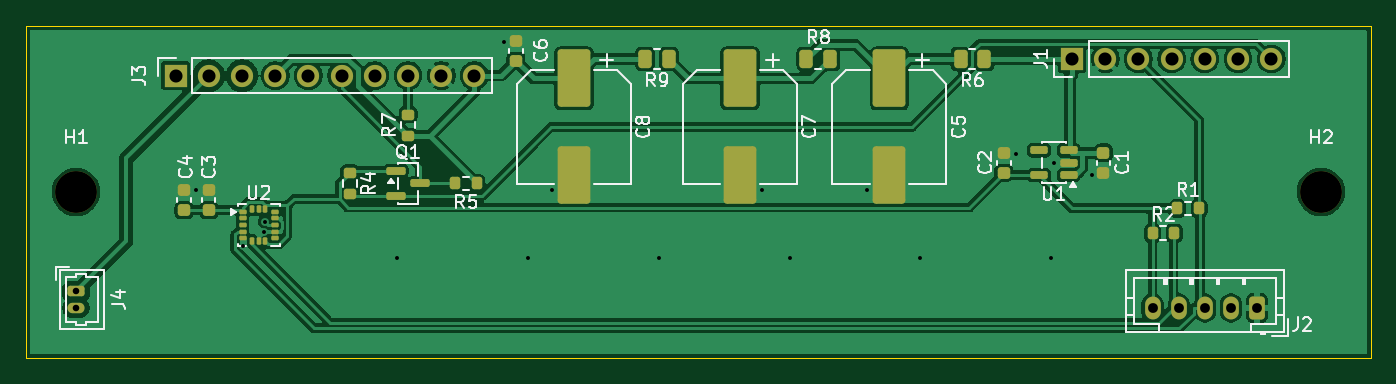
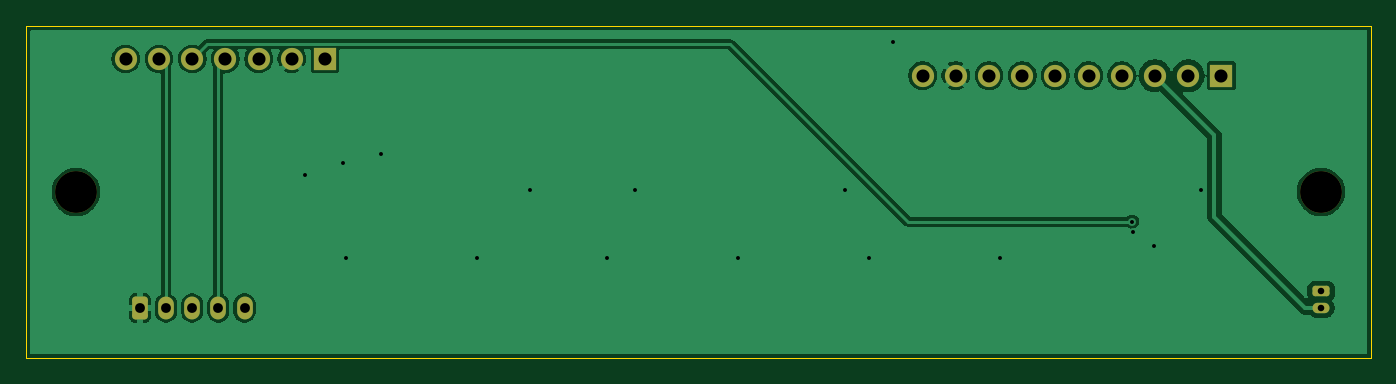
Circuit board: 11 layer files. Board 102.9 x 25.4 mm.
- bottom_copper: lis3dh_board-B_Cu.gbl (45864 bytes)
- bottom_mask: lis3dh_board-B_Mask.gbs (2141 bytes)
- paste: lis3dh_board-B_Paste.gbp (457 bytes)
- bottom_silk: lis3dh_board-B_Silkscreen.gbo (2151 bytes)
- outline: lis3dh_board-Edge_Cuts.gm1 (691 bytes)
- top_copper: lis3dh_board-F_Cu.gtl (95115 bytes)
- top_mask: lis3dh_board-F_Mask.gts (5334 bytes)
- paste: lis3dh_board-F_Paste.gtp (4195 bytes)
- top_silk: lis3dh_board-F_Silkscreen.gto (40846 bytes)
- drill: lis3dh_board-NPTH.drl (356 bytes)
- drill: lis3dh_board-PTH.drl (1115 bytes)

=== bottom_copper: lis3dh_board-B_Cu.gbl (45864 bytes, source omitted) ===
=== bottom_mask: lis3dh_board-B_Mask.gbs (2141 bytes, source withheld) ===
=== paste: lis3dh_board-B_Paste.gbp ===
%TF.GenerationSoftware,KiCad,Pcbnew,10.0.6*%
%TF.CreationDate,2026-10-17T09:46:26+00:00*%
%TF.ProjectId,lis3dh_board,6c697333-6468-45f6-926f-6172642e6b69,rev?*%
%TF.SameCoordinates,Original*%
%TF.FileFunction,Paste,Bot*%
%TF.FilePolarity,Positive*%
%FSLAX46Y46*%
G04 Gerber Fmt 4.6, Leading zero omitted, Abs format (unit mm)*
G04 Created by KiCad (PCBNEW 10.0.6) date 2026-10-17 09:46:26*
%MOMM*%
%LPD*%
G01*
G04 APERTURE LIST*
G04 APERTURE END LIST*
M02*

=== bottom_silk: lis3dh_board-B_Silkscreen.gbo (2151 bytes, source withheld) ===
=== outline: lis3dh_board-Edge_Cuts.gm1 ===
%TF.GenerationSoftware,KiCad,Pcbnew,10.0.6*%
%TF.CreationDate,2026-10-17T09:46:26+00:00*%
%TF.ProjectId,lis3dh_board,6c697333-6468-45f6-926f-6172642e6b69,rev?*%
%TF.SameCoordinates,Original*%
%TF.FileFunction,Profile,NP*%
%FSLAX46Y46*%
G04 Gerber Fmt 4.6, Leading zero omitted, Abs format (unit mm)*
G04 Created by KiCad (PCBNEW 10.0.6) date 2026-10-17 09:46:26*
%MOMM*%
%LPD*%
G01*
G04 APERTURE LIST*
%TA.AperFunction,Profile*%
%ADD10C,0.050000*%
%TD*%
G04 APERTURE END LIST*
D10*
X101600000Y-76200000D02*
X101600000Y-101600000D01*
X101600000Y-101600000D02*
X204470000Y-101600000D01*
X204470000Y-76200000D02*
X101600000Y-76200000D01*
X204470000Y-101600000D02*
X204470000Y-76200000D01*
M02*

=== top_copper: lis3dh_board-F_Cu.gtl (95115 bytes, source omitted) ===
=== top_mask: lis3dh_board-F_Mask.gts ===
%TF.GenerationSoftware,KiCad,Pcbnew,10.0.6*%
%TF.CreationDate,2026-10-17T09:46:26+00:00*%
%TF.ProjectId,lis3dh_board,6c697333-6468-45f6-926f-6172642e6b69,rev?*%
%TF.SameCoordinates,Original*%
%TF.FileFunction,Soldermask,Top*%
%TF.FilePolarity,Negative*%
%FSLAX46Y46*%
G04 Gerber Fmt 4.6, Leading zero omitted, Abs format (unit mm)*
G04 Created by KiCad (PCBNEW 10.0.6) date 2026-10-17 09:46:26*
%MOMM*%
%LPD*%
G01*
G04 APERTURE LIST*
G04 Aperture macros list*
%AMRoundRect*
0 Rectangle with rounded corners*
0 $1 Rounding radius*
0 $2 $3 $4 $5 $6 $7 $8 $9 X,Y pos of 4 corners*
0 Add a 4 corners polygon primitive as box body*
4,1,4,$2,$3,$4,$5,$6,$7,$8,$9,$2,$3,0*
0 Add four circle primitives for the rounded corners*
1,1,$1+$1,$2,$3*
1,1,$1+$1,$4,$5*
1,1,$1+$1,$6,$7*
1,1,$1+$1,$8,$9*
0 Add four rect primitives between the rounded corners*
20,1,$1+$1,$2,$3,$4,$5,0*
20,1,$1+$1,$4,$5,$6,$7,0*
20,1,$1+$1,$6,$7,$8,$9,0*
20,1,$1+$1,$8,$9,$2,$3,0*%
G04 Aperture macros list end*
%ADD10RoundRect,0.200000X-0.200000X-0.275000X0.200000X-0.275000X0.200000X0.275000X-0.200000X0.275000X0*%
%ADD11RoundRect,0.225000X0.250000X-0.225000X0.250000X0.225000X-0.250000X0.225000X-0.250000X-0.225000X0*%
%ADD12RoundRect,0.250000X-1.000000X1.950000X-1.000000X-1.950000X1.000000X-1.950000X1.000000X1.950000X0*%
%ADD13R,1.700000X1.700000*%
%ADD14C,1.700000*%
%ADD15RoundRect,0.200000X-0.275000X0.200000X-0.275000X-0.200000X0.275000X-0.200000X0.275000X0.200000X0*%
%ADD16RoundRect,0.250000X0.350000X0.625000X-0.350000X0.625000X-0.350000X-0.625000X0.350000X-0.625000X0*%
%ADD17O,1.200000X1.750000*%
%ADD18RoundRect,0.087500X-0.187500X-0.087500X0.187500X-0.087500X0.187500X0.087500X-0.187500X0.087500X0*%
%ADD19RoundRect,0.087500X-0.087500X-0.187500X0.087500X-0.187500X0.087500X0.187500X-0.087500X0.187500X0*%
%ADD20C,3.200000*%
%ADD21RoundRect,0.250000X0.262500X0.450000X-0.262500X0.450000X-0.262500X-0.450000X0.262500X-0.450000X0*%
%ADD22RoundRect,0.150000X0.512500X0.150000X-0.512500X0.150000X-0.512500X-0.150000X0.512500X-0.150000X0*%
%ADD23RoundRect,0.225000X-0.250000X0.225000X-0.250000X-0.225000X0.250000X-0.225000X0.250000X0.225000X0*%
%ADD24RoundRect,0.250000X-0.262500X-0.450000X0.262500X-0.450000X0.262500X0.450000X-0.262500X0.450000X0*%
%ADD25RoundRect,0.200000X0.275000X-0.200000X0.275000X0.200000X-0.275000X0.200000X-0.275000X-0.200000X0*%
%ADD26RoundRect,0.200000X-0.450000X0.200000X-0.450000X-0.200000X0.450000X-0.200000X0.450000X0.200000X0*%
%ADD27O,1.300000X0.800000*%
%ADD28RoundRect,0.200000X0.200000X0.275000X-0.200000X0.275000X-0.200000X-0.275000X0.200000X-0.275000X0*%
%ADD29RoundRect,0.150000X-0.587500X-0.150000X0.587500X-0.150000X0.587500X0.150000X-0.587500X0.150000X0*%
G04 APERTURE END LIST*
D10*
%TO.C,R2*%
X187770000Y-92075000D03*
X189420000Y-92075000D03*
%TD*%
D11*
%TO.C,C4*%
X113665000Y-90310000D03*
X113665000Y-88760000D03*
%TD*%
D12*
%TO.C,C8*%
X143510000Y-80230000D03*
X143510000Y-87630000D03*
%TD*%
%TO.C,C7*%
X156210000Y-80230000D03*
X156210000Y-87630000D03*
%TD*%
D13*
%TO.C,J1*%
X181610000Y-78740000D03*
D14*
X184150000Y-78740000D03*
X186690000Y-78740000D03*
X189230000Y-78740000D03*
X191770000Y-78740000D03*
X194310000Y-78740000D03*
X196850000Y-78740000D03*
%TD*%
D11*
%TO.C,C2*%
X176397500Y-87455000D03*
X176397500Y-85905000D03*
%TD*%
D15*
%TO.C,R4*%
X126365000Y-87440000D03*
X126365000Y-89090000D03*
%TD*%
D16*
%TO.C,J2*%
X195770000Y-97790000D03*
D17*
X193770000Y-97790000D03*
X191770000Y-97790000D03*
X189770000Y-97790000D03*
X187770000Y-97790000D03*
%TD*%
D11*
%TO.C,C6*%
X139065000Y-78880000D03*
X139065000Y-77330000D03*
%TD*%
D18*
%TO.C,U2*%
X118155000Y-90440000D03*
X118155000Y-90940000D03*
X118155000Y-91440000D03*
X118155000Y-91940000D03*
X118155000Y-92440000D03*
D19*
X118880000Y-92665000D03*
X119380000Y-92665000D03*
X119880000Y-92665000D03*
D18*
X120605000Y-92440000D03*
X120605000Y-91940000D03*
X120605000Y-91440000D03*
X120605000Y-90940000D03*
X120605000Y-90440000D03*
D19*
X119880000Y-90215000D03*
X119380000Y-90215000D03*
X118880000Y-90215000D03*
%TD*%
D10*
%TO.C,R1*%
X189675000Y-90170000D03*
X191325000Y-90170000D03*
%TD*%
D20*
%TO.C,H2*%
X200660000Y-88900000D03*
%TD*%
D12*
%TO.C,C5*%
X167640000Y-80230000D03*
X167640000Y-87630000D03*
%TD*%
D21*
%TO.C,R9*%
X150772500Y-78740000D03*
X148947500Y-78740000D03*
%TD*%
D22*
%TO.C,U1*%
X181345000Y-87630000D03*
X181345000Y-86680000D03*
X181345000Y-85730000D03*
X179070000Y-85730000D03*
X179070000Y-87630000D03*
%TD*%
D23*
%TO.C,C1*%
X184017500Y-85905000D03*
X184017500Y-87455000D03*
%TD*%
D24*
%TO.C,R8*%
X161290000Y-78740000D03*
X163115000Y-78740000D03*
%TD*%
D25*
%TO.C,R7*%
X130810000Y-84645000D03*
X130810000Y-82995000D03*
%TD*%
D26*
%TO.C,J4*%
X105410000Y-96520000D03*
D27*
X105410000Y-97770000D03*
%TD*%
D11*
%TO.C,C3*%
X115570000Y-90310000D03*
X115570000Y-88760000D03*
%TD*%
D28*
%TO.C,R5*%
X136080000Y-88265000D03*
X134430000Y-88265000D03*
%TD*%
D21*
%TO.C,R6*%
X174902500Y-78740000D03*
X173077500Y-78740000D03*
%TD*%
D13*
%TO.C,J3*%
X113030000Y-80010000D03*
D14*
X115570000Y-80010000D03*
X118110000Y-80010000D03*
X120650000Y-80010000D03*
X123190000Y-80010000D03*
X125730000Y-80010000D03*
X128270000Y-80010000D03*
X130810000Y-80010000D03*
X133350000Y-80010000D03*
X135890000Y-80010000D03*
%TD*%
D20*
%TO.C,H1*%
X105410000Y-88900000D03*
%TD*%
D29*
%TO.C,Q1*%
X129872500Y-87315000D03*
X129872500Y-89215000D03*
X131747500Y-88265000D03*
%TD*%
M02*

=== paste: lis3dh_board-F_Paste.gtp ===
%TF.GenerationSoftware,KiCad,Pcbnew,10.0.6*%
%TF.CreationDate,2026-10-17T09:46:26+00:00*%
%TF.ProjectId,lis3dh_board,6c697333-6468-45f6-926f-6172642e6b69,rev?*%
%TF.SameCoordinates,Original*%
%TF.FileFunction,Paste,Top*%
%TF.FilePolarity,Positive*%
%FSLAX46Y46*%
G04 Gerber Fmt 4.6, Leading zero omitted, Abs format (unit mm)*
G04 Created by KiCad (PCBNEW 10.0.6) date 2026-10-17 09:46:26*
%MOMM*%
%LPD*%
G01*
G04 APERTURE LIST*
G04 Aperture macros list*
%AMRoundRect*
0 Rectangle with rounded corners*
0 $1 Rounding radius*
0 $2 $3 $4 $5 $6 $7 $8 $9 X,Y pos of 4 corners*
0 Add a 4 corners polygon primitive as box body*
4,1,4,$2,$3,$4,$5,$6,$7,$8,$9,$2,$3,0*
0 Add four circle primitives for the rounded corners*
1,1,$1+$1,$2,$3*
1,1,$1+$1,$4,$5*
1,1,$1+$1,$6,$7*
1,1,$1+$1,$8,$9*
0 Add four rect primitives between the rounded corners*
20,1,$1+$1,$2,$3,$4,$5,0*
20,1,$1+$1,$4,$5,$6,$7,0*
20,1,$1+$1,$6,$7,$8,$9,0*
20,1,$1+$1,$8,$9,$2,$3,0*%
G04 Aperture macros list end*
%ADD10RoundRect,0.200000X-0.200000X-0.275000X0.200000X-0.275000X0.200000X0.275000X-0.200000X0.275000X0*%
%ADD11RoundRect,0.225000X0.250000X-0.225000X0.250000X0.225000X-0.250000X0.225000X-0.250000X-0.225000X0*%
%ADD12RoundRect,0.250000X-1.000000X1.950000X-1.000000X-1.950000X1.000000X-1.950000X1.000000X1.950000X0*%
%ADD13RoundRect,0.200000X-0.275000X0.200000X-0.275000X-0.200000X0.275000X-0.200000X0.275000X0.200000X0*%
%ADD14RoundRect,0.087500X-0.187500X-0.087500X0.187500X-0.087500X0.187500X0.087500X-0.187500X0.087500X0*%
%ADD15RoundRect,0.087500X-0.087500X-0.187500X0.087500X-0.187500X0.087500X0.187500X-0.087500X0.187500X0*%
%ADD16RoundRect,0.250000X0.262500X0.450000X-0.262500X0.450000X-0.262500X-0.450000X0.262500X-0.450000X0*%
%ADD17RoundRect,0.150000X0.512500X0.150000X-0.512500X0.150000X-0.512500X-0.150000X0.512500X-0.150000X0*%
%ADD18RoundRect,0.225000X-0.250000X0.225000X-0.250000X-0.225000X0.250000X-0.225000X0.250000X0.225000X0*%
%ADD19RoundRect,0.250000X-0.262500X-0.450000X0.262500X-0.450000X0.262500X0.450000X-0.262500X0.450000X0*%
%ADD20RoundRect,0.200000X0.275000X-0.200000X0.275000X0.200000X-0.275000X0.200000X-0.275000X-0.200000X0*%
%ADD21RoundRect,0.200000X0.200000X0.275000X-0.200000X0.275000X-0.200000X-0.275000X0.200000X-0.275000X0*%
%ADD22RoundRect,0.150000X-0.587500X-0.150000X0.587500X-0.150000X0.587500X0.150000X-0.587500X0.150000X0*%
G04 APERTURE END LIST*
D10*
%TO.C,R2*%
X187770000Y-92075000D03*
X189420000Y-92075000D03*
%TD*%
D11*
%TO.C,C4*%
X113665000Y-90310000D03*
X113665000Y-88760000D03*
%TD*%
D12*
%TO.C,C8*%
X143510000Y-80230000D03*
X143510000Y-87630000D03*
%TD*%
%TO.C,C7*%
X156210000Y-80230000D03*
X156210000Y-87630000D03*
%TD*%
D11*
%TO.C,C2*%
X176397500Y-87455000D03*
X176397500Y-85905000D03*
%TD*%
D13*
%TO.C,R4*%
X126365000Y-87440000D03*
X126365000Y-89090000D03*
%TD*%
D11*
%TO.C,C6*%
X139065000Y-78880000D03*
X139065000Y-77330000D03*
%TD*%
D14*
%TO.C,U2*%
X118155000Y-90440000D03*
X118155000Y-90940000D03*
X118155000Y-91440000D03*
X118155000Y-91940000D03*
X118155000Y-92440000D03*
D15*
X118880000Y-92665000D03*
X119380000Y-92665000D03*
X119880000Y-92665000D03*
D14*
X120605000Y-92440000D03*
X120605000Y-91940000D03*
X120605000Y-91440000D03*
X120605000Y-90940000D03*
X120605000Y-90440000D03*
D15*
X119880000Y-90215000D03*
X119380000Y-90215000D03*
X118880000Y-90215000D03*
%TD*%
D10*
%TO.C,R1*%
X189675000Y-90170000D03*
X191325000Y-90170000D03*
%TD*%
D12*
%TO.C,C5*%
X167640000Y-80230000D03*
X167640000Y-87630000D03*
%TD*%
D16*
%TO.C,R9*%
X150772500Y-78740000D03*
X148947500Y-78740000D03*
%TD*%
D17*
%TO.C,U1*%
X181345000Y-87630000D03*
X181345000Y-86680000D03*
X181345000Y-85730000D03*
X179070000Y-85730000D03*
X179070000Y-87630000D03*
%TD*%
D18*
%TO.C,C1*%
X184017500Y-85905000D03*
X184017500Y-87455000D03*
%TD*%
D19*
%TO.C,R8*%
X161290000Y-78740000D03*
X163115000Y-78740000D03*
%TD*%
D20*
%TO.C,R7*%
X130810000Y-84645000D03*
X130810000Y-82995000D03*
%TD*%
D11*
%TO.C,C3*%
X115570000Y-90310000D03*
X115570000Y-88760000D03*
%TD*%
D21*
%TO.C,R5*%
X136080000Y-88265000D03*
X134430000Y-88265000D03*
%TD*%
D16*
%TO.C,R6*%
X174902500Y-78740000D03*
X173077500Y-78740000D03*
%TD*%
D22*
%TO.C,Q1*%
X129872500Y-87315000D03*
X129872500Y-89215000D03*
X131747500Y-88265000D03*
%TD*%
M02*

=== top_silk: lis3dh_board-F_Silkscreen.gto (40846 bytes, source omitted) ===
=== drill: lis3dh_board-NPTH.drl ===
M48
; DRILL file KiCad 10.0.6 date 2026-10-17T09:46:28
; FORMAT={-:-/ absolute / metric / decimal}
; #@! TF.CreationDate,2026-10-17T09:46:28+00:00
; #@! TF.GenerationSoftware,Kicad,Pcbnew,10.0.6
; #@! TF.FileFunction,NonPlated,1,2,NPTH
FMAT,2
METRIC
; #@! TA.AperFunction,NonPlated,NPTH,ComponentDrill
T1C3.200
%
G90
G05
T1
X105.41Y-88.9
X200.66Y-88.9
M30

=== drill: lis3dh_board-PTH.drl ===
M48
; DRILL file KiCad 10.0.6 date 2026-10-17T09:46:28
; FORMAT={-:-/ absolute / metric / decimal}
; #@! TF.CreationDate,2026-10-17T09:46:28+00:00
; #@! TF.GenerationSoftware,Kicad,Pcbnew,10.0.6
; #@! TF.FileFunction,Plated,1,2,PTH
FMAT,2
METRIC
; #@! TA.AperFunction,Plated,PTH,ViaDrill
T1C0.300
; #@! TA.AperFunction,Plated,PTH,ComponentDrill
T2C0.500
; #@! TA.AperFunction,Plated,PTH,ComponentDrill
T3C0.750
; #@! TA.AperFunction,Plated,PTH,ComponentDrill
T4C1.000
%
G90
G05
T1
X114.617Y-88.76
X118.155Y-93.048
X119.793Y-91.94
X119.871Y-91.189
X130.0Y-94.0
X138.139Y-77.445
X140.0Y-94.0
X141.803Y-88.735
X150.0Y-94.0
X157.918Y-88.731
X160.0Y-94.0
X165.947Y-88.731
X170.0Y-94.0
X177.346Y-85.981
X180.0Y-94.0
X180.237Y-86.68
X183.11Y-87.626
T2
X105.41Y-96.52
X105.41Y-97.77
T3
X187.77Y-97.79
X189.77Y-97.79
X191.77Y-97.79
X193.77Y-97.79
X195.77Y-97.79
T4
X113.03Y-80.01
X115.57Y-80.01
X118.11Y-80.01
X120.65Y-80.01
X123.19Y-80.01
X125.73Y-80.01
X128.27Y-80.01
X130.81Y-80.01
X133.35Y-80.01
X135.89Y-80.01
X181.61Y-78.74
X184.15Y-78.74
X186.69Y-78.74
X189.23Y-78.74
X191.77Y-78.74
X194.31Y-78.74
X196.85Y-78.74
M30
